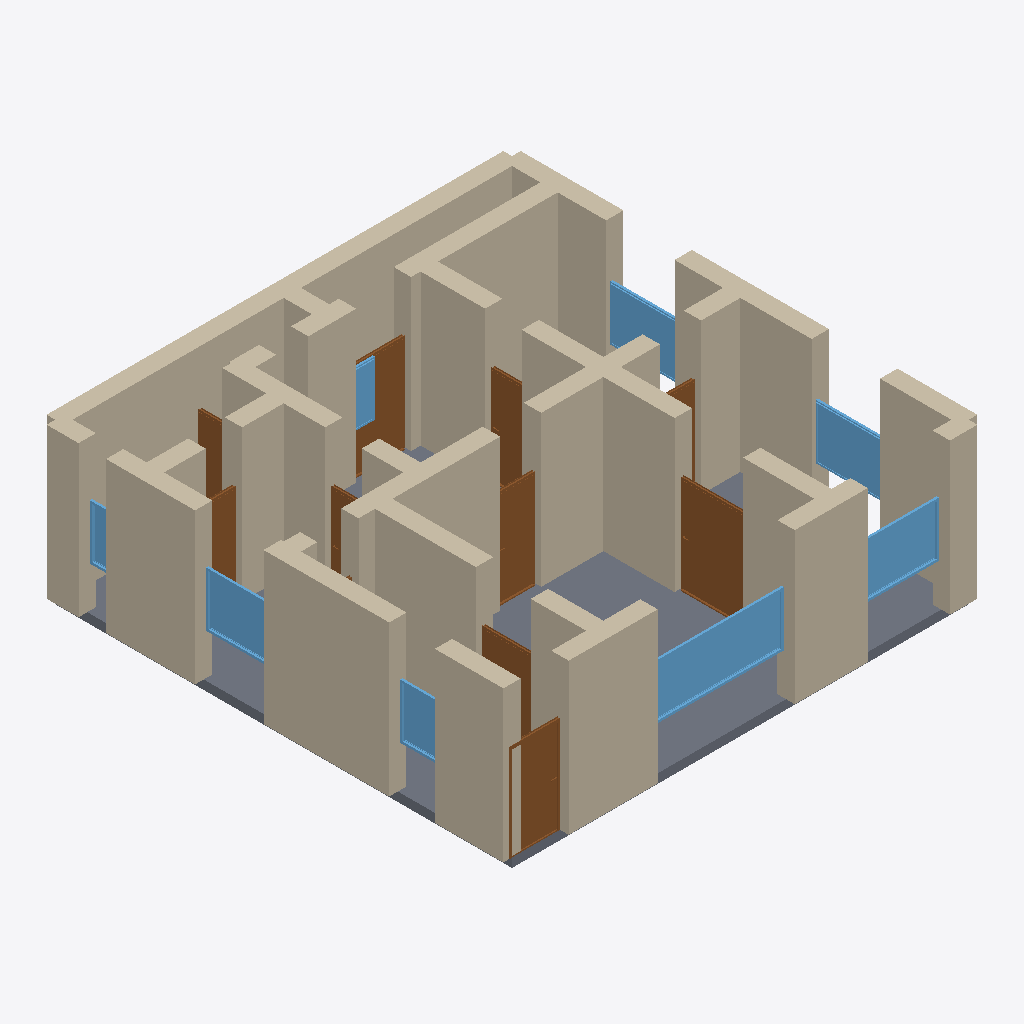
Isometric view of an IFC building model (IFC-SPF (STEP), schema IFC4, length unit metre), seen from the south-west, elements coloured by IFC class: 37 walls (beige), 10 doors (brown), 8 windows (light blue), 1 slab (grey).
Extent 10.4 m × 10.4 m × 3.5 m (x, y, z). Storeys (1): Ground Floor at 0.00 m. Elements (59): 37 IfcWall, 12 IfcDoor, 9 IfcWindow, 1 IfcSlab.

HEADER;
FILE_DESCRIPTION(('ViewDefinition[DesignTransferView]'),'2;1');
FILE_NAME('/dev/null','2026-05-05T14:45:45+05:30',(''),(''),'IfcOpenShell 0.8.5','IfcOpenShell 0.8.5','Nobody');
FILE_SCHEMA(('IFC4'));
ENDSEC;
DATA;
#1=IFCPROJECT('0EcR5yFLf4EOs4TlfQ4trT',$,'A Copenhagen Østerbro / Vesterbro klassisk byejendom apartme',$,$,$,$,(#10),#5);
#12=IFCSITE('3suIBhCK9AERLipqfHGEEq',$,'Site',$,$,$,$,$,$,$,$,$,$,$);
#13=IFCBUILDING('2QY6cRMd5BtAybHxFgCHk$',$,'Building',$,$,$,$,$,$,$,$,$);
#16=IFCBUILDINGSTOREY('2z$64ZaVP1LunzMHye0RBd',$,'Ground Floor',$,$,#22,$,$,$,$);
#156=IFCWALL('2y3lIAhkb7vPZSGUDJhH1L',$,'Exterior Wall',$,$,#177,#172,$,$);
#2588=IFCSLAB('3q_QoTZOn3DOhHaKpLN1e1',$,'Floor',$,$,#2605,#2600,$,.FLOOR.);
#222=IFCWALL('3UJL1D0AP2oBS655iCsiKL',$,'Exterior Wall',$,$,#243,#238,$,$);
#200=IFCWALL('1vK$5JfuLDoAFtO1sYHdBN',$,'Exterior Wall',$,$,#221,#216,$,$);
#23=IFCWALL('0nrY5BsqT15eJmGyBuGS9h',$,'Exterior Wall',$,$,#45,#39,$,$);
#46=IFCWALL('0P0ZmcYBn8tu9sOsOznsLz',$,'Exterior Wall',$,$,#67,#62,$,$);
#112=IFCWALL('3MCVjRq759DBeP2elhab9$',$,'Exterior Wall',$,$,#133,#128,$,$);
#244=IFCWALL('2VWQFS3zX4OAivU7R3h4GO',$,'Exterior Wall',$,$,#265,#260,$,$);
#376=IFCWALL('2HCLjYbWP77gzILNJy7Fnd',$,'Interior Wall',$,$,#397,#392,$,$);
#288=IFCWALL('2ahhKWXd1Dax$uL2yd$yWR',$,'Interior Wall',$,$,#309,#304,$,$);
#420=IFCWALL('0k9d5A_ELDKuc9HNH_yg_Z',$,'Interior Wall',$,$,#441,#436,$,$);
#618=IFCWALL('0qls$LBzXCfAUYzXU_voFs',$,'Interior Wall',$,$,#639,#634,$,$);
#750=IFCWALL('2CCEArTqXCN9ELfnLXmwPZ',$,'Interior Wall',$,$,#771,#766,$,$);
#134=IFCWALL('3bTll1FErDQw8op3nhpMUY',$,'Exterior Wall',$,$,#155,#150,$,$);
#464=IFCWALL('1CLeGbEcTCov0uHUZnnJC6',$,'Interior Wall',$,$,#485,#480,$,$);
#552=IFCWALL('2k39pHDPb8exyS5W_0a02m',$,'Interior Wall',$,$,#573,#568,$,$);
#178=IFCWALL('2EepvkRODBNRPAs46_BQuq',$,'Exterior Wall',$,$,#199,#194,$,$);
#1858=IFCWINDOW('2phgRXBE19yhJHuca1nyAG',$,'Window',$,$,#1912,#1907,$,1.2,3.0,$,$,$);
#90=IFCWALL('3EtQSG17jCX8dgwDmqGiPo',$,'Exterior Wall',$,$,#111,#106,$,$);
#68=IFCWALL('02AdMLI519KhmdUCt7I4pS',$,'Exterior Wall',$,$,#89,#84,$,$);
#530=IFCWALL('2zNCCLUArFPAQOPNxGM87$',$,'Interior Wall',$,$,#551,#546,$,$);
#442=IFCWALL('0Y$Z1Sbh17HxZyva7ZEqy$',$,'Interior Wall',$,$,#463,#458,$,$);
#1093=IFCDOOR('3x2pa4F3j0POzyPa912Fxl',$,'Door',$,$,#1177,#1172,$,2.1,1.5,$,$,$);
#354=IFCWALL('3yBzRZjCz6OOTrTKnlZ0ye',$,'Interior Wall',$,$,#375,#370,$,$);
#838=IFCDOOR('0Bg_ivJmvDFw7PHUFBp6yF',$,'Door',$,$,#922,#917,$,2.1,1.1,$,$,$);
#1913=IFCWINDOW('3tAlsGomTCdxo3DyPs9Y5m',$,'Window',$,$,#1967,#1962,$,1.2,1.8,$,$,$);
#266=IFCWALL('23guRZl6H6pggkg6eB6oSv',$,'Interior Wall',$,$,#287,#282,$,$);
#1968=IFCWINDOW('1r9QYlhbLB0vXspSo9okSC',$,'Window',$,$,#2022,#2017,$,1.2,1.5,$,$,$);
#1178=IFCDOOR('32NTvc43H7PeWANd6hEHfo',$,'Door',$,$,#1262,#1257,$,2.1,0.9,$,$,$);
#640=IFCWALL('3s5tTsiMX7e8MNviCqtoMs',$,'Interior Wall',$,$,#661,#656,$,$);
#684=IFCWALL('2WEVMDIV930u__exCJorIl',$,'Interior Wall',$,$,#705,#700,$,$);
#2023=IFCWINDOW('3bHSVhAir5yOjZTfRroRU7',$,'Window',$,$,#2077,#2072,$,1.2,1.5,$,$,$);
#596=IFCWALL('23NhsteLPFKglVVV8lutu_',$,'Interior Wall',$,$,#617,#612,$,$);
#1773=IFCDOOR('2nKbTQ9hbFZBrw$zsZejTe',$,'Door',$,$,#1857,#1852,$,2.1,1.2,$,$,$);
#2188=IFCWINDOW('3HYsyCv6zBXfhaJyJxDBXB',$,'Window',$,$,#2242,#2237,$,1.2,1.5,$,$,$);
#706=IFCWALL('2tfIuNKHT55w28ecPvMGRO',$,'Interior Wall',$,$,#727,#722,$,$);
#1518=IFCDOOR('373_ZMPN12bxGFYCKi2n36',$,'Door',$,$,#1602,#1597,$,2.1,0.8,$,$,$);
#310=IFCWALL('2V5kNQmSHEQOssqCTsLtSf',$,'Interior Wall',$,$,#331,#326,$,$);
#2298=IFCWINDOW('1hQDY6OkLAMAi6Wjqibmzd',$,'Window',$,$,#2352,#2347,$,1.2,1.0,$,$,$);
#923=IFCDOOR('1vEeo8io1CLh7QGQP6K2di',$,'Door',$,$,#1007,#1002,$,2.1,1.2,$,$,$);
#1433=IFCDOOR('0f2SZKCtT9RfyZd8svYqXZ',$,'Door',$,$,#1517,#1512,$,2.1,0.8,$,$,$);
#508=IFCWALL('3sWW9zlYrChflKDdr041Nb',$,'Interior Wall',$,$,#529,#524,$,$);
#574=IFCWALL('1wMEvCC3P78OX9oz7uoZ2g',$,'Interior Wall',$,$,#595,#590,$,$);
#486=IFCWALL('1h1AG1ywT8T8qRnDtQ0oiW',$,'Interior Wall',$,$,#507,#502,$,$);
#728=IFCWALL('1O7nE4o3f3SBjpFWAue4x1',$,'Interior Wall',$,$,#749,#744,$,$);
#1688=IFCDOOR('2L07fPI1H64BYyWqLN$HZ3',$,'Door',$,$,#1772,#1767,$,2.1,0.7,$,$,$);
#398=IFCWALL('0D$tVxpkb6iQ8dgLtk2l6U',$,'Interior Wall',$,$,#419,#414,$,$);
#816=IFCWALL('23jqJv6y1EhfCn$PeC_whk',$,'Interior Wall',$,$,#837,#832,$,$);
#2078=IFCWINDOW('3vt9DNDVj2wxEybGP2pnzl',$,'Window',$,$,#2132,#2127,$,1.2,1.8,$,$,$);
#2243=IFCWINDOW('1_P7ajb8r9xvBw$HWF6$3t',$,'Window',$,$,#2297,#2292,$,1.2,0.6,$,$,$);
#1348=IFCDOOR('3l4MQe6Tn4vxj8TnX4tD3s',$,'Door',$,$,#1432,#1427,$,2.1,0.8,$,$,$);
#662=IFCWALL('1r_HMBHRbD9AchyAYPKWAX',$,'Interior Wall',$,$,#683,#678,$,$);
#1263=IFCDOOR('3OKvQS84TAYP7_egGMNFO6',$,'Door',$,$,#1347,#1342,$,2.1,0.9,$,$,$);
#772=IFCWALL('15iLgj$gL5Ig5Pa0$XNYEB',$,'Interior Wall',$,$,#793,#788,$,$);
#332=IFCWALL('2jSIMcLWPAcAsY0bMtGT3b',$,'Interior Wall',$,$,#353,#348,$,$);
#794=IFCWALL('2j4tp7CYL26gzRzayanbis',$,'Interior Wall',$,$,#815,#810,$,$);
ENDSEC;
